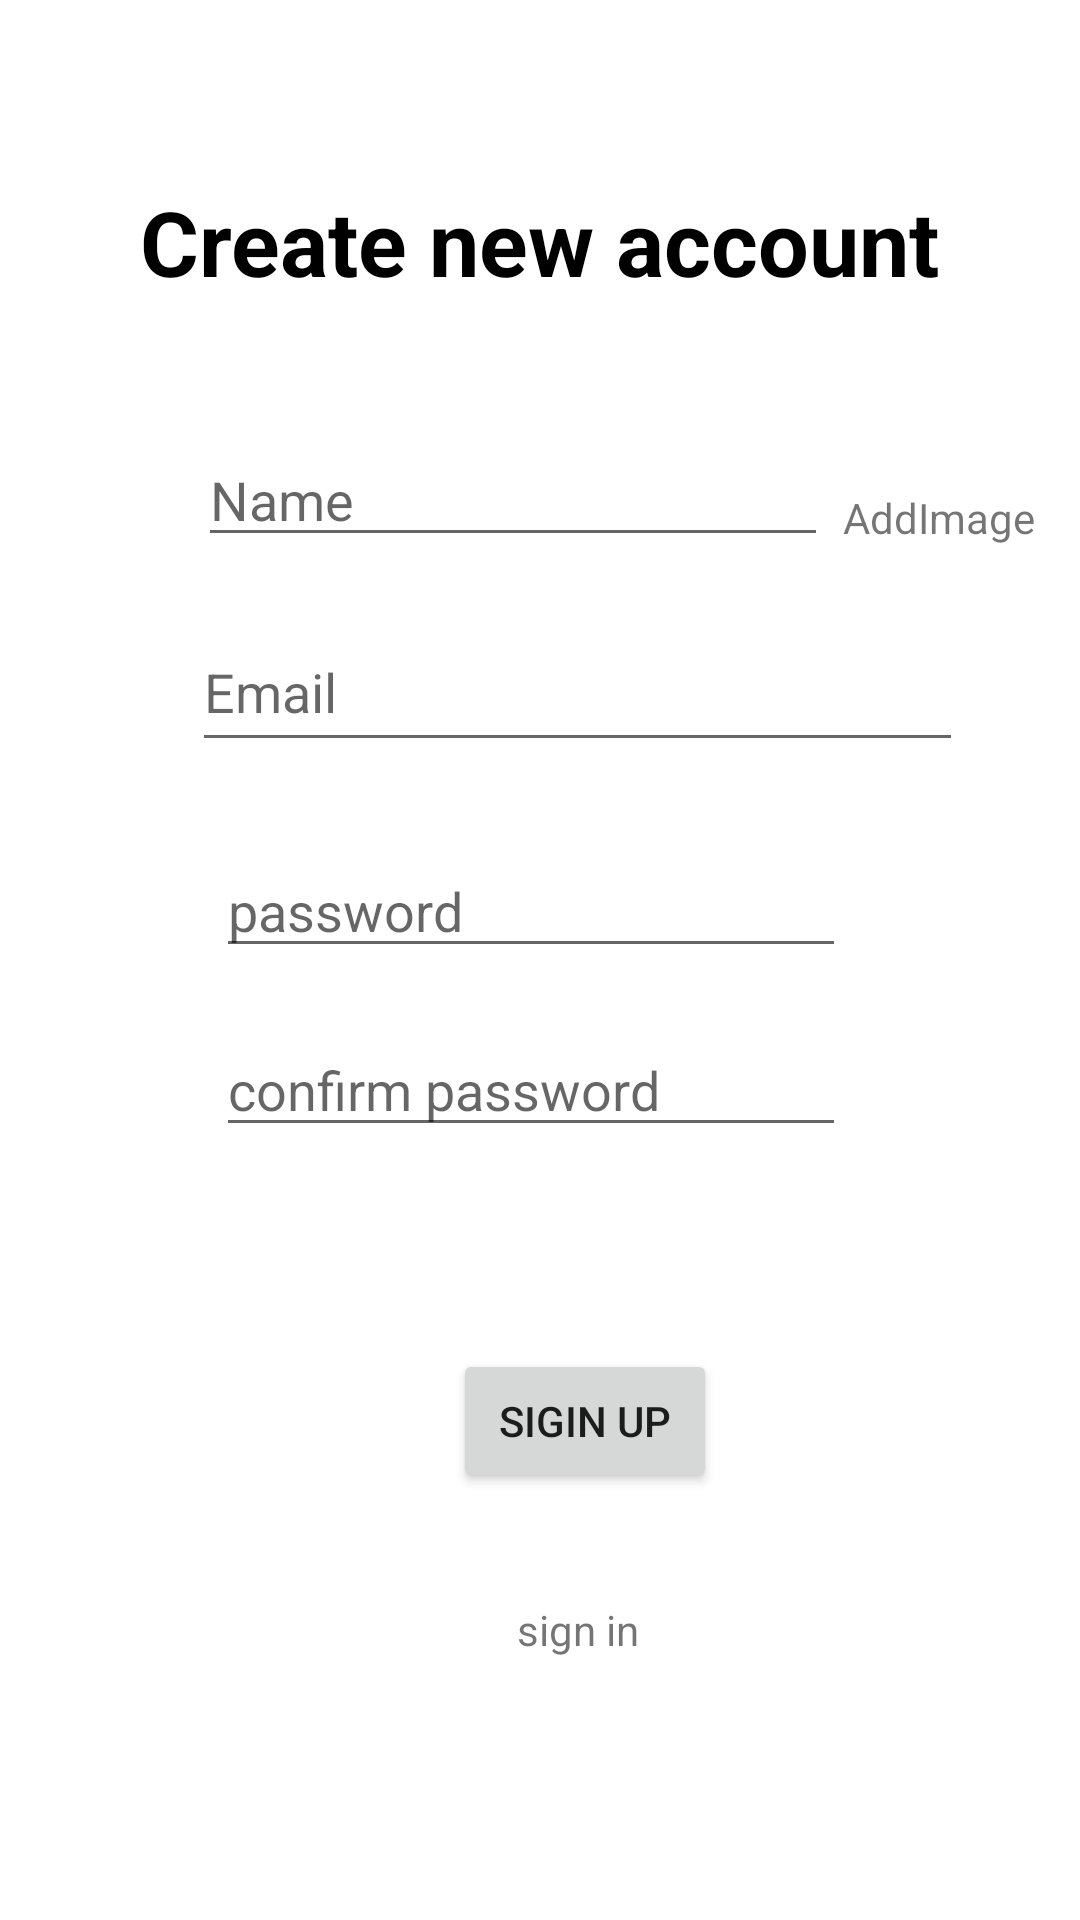

This screen was rendered from an Android layout file. Write that file and the resources it references.
<!-- AndroidManifest.xml: application theme Theme.KotlinnChappApp -->
<!-- res/layout/activity_log_in.xml -->
<?xml version="1.0" encoding="utf-8"?>
<androidx.constraintlayout.widget.ConstraintLayout xmlns:android="http://schemas.android.com/apk/res/android"
    xmlns:app="http://schemas.android.com/apk/res-auto"
    xmlns:tools="http://schemas.android.com/tools"
    android:layout_width="match_parent"
    android:layout_height="match_parent"
    tools:context=".activites.LogInActivity">

    <TextView
        android:id="@+id/textView"
        android:layout_width="wrap_content"
        android:layout_height="wrap_content"
        android:layout_marginTop="55dp"
        android:layout_marginBottom="21dp"
        android:text="Create new account"
        android:textColor="@color/black"
        android:textSize="30sp"
        android:textStyle="bold"
        app:layout_constraintBottom_toTopOf="@+id/imageView"
        app:layout_constraintEnd_toEndOf="parent"
        app:layout_constraintStart_toStartOf="parent"
        app:layout_constraintTop_toTopOf="parent" />


    <EditText
        android:id="@+id/ed_email_sign_in"
        android:layout_width="257dp"
        android:layout_height="50dp"
        android:layout_marginStart="64dp"
        android:layout_marginBottom="22dp"
        android:ems="10"
        android:hint="Email"
        android:inputType="textEmailAddress"
        app:layout_constraintBottom_toTopOf="@+id/ed_password_sign_in"
        app:layout_constraintStart_toStartOf="parent"
        app:layout_constraintTop_toBottomOf="@+id/editTextTextPersonName" />

    <EditText
        android:id="@+id/ed_password_sign_in"
        android:layout_width="wrap_content"
        android:layout_height="wrap_content"
        android:layout_marginStart="8dp"
        android:layout_marginBottom="13dp"
        android:ems="10"
        android:hint="password"
        android:inputType="textPassword"
        app:layout_constraintBottom_toTopOf="@+id/ed_re_password_sign_in"
        app:layout_constraintStart_toStartOf="@+id/ed_email_sign_in"
        app:layout_constraintTop_toBottomOf="@+id/ed_email_sign_in" />

    <EditText
        android:id="@+id/ed_re_password_sign_in"
        android:layout_width="wrap_content"
        android:layout_height="wrap_content"
        android:layout_marginBottom="62dp"
        android:ems="10"
        android:hint="confirm password"
        android:inputType="textPassword"
        app:layout_constraintBottom_toTopOf="@+id/btn_sigin_up"
        app:layout_constraintStart_toStartOf="@+id/ed_password_sign_in"
        app:layout_constraintTop_toBottomOf="@+id/ed_password_sign_in" />

    <ImageView
        android:id="@+id/imageView"
        android:layout_width="wrap_content"
        android:layout_height="wrap_content"
        android:layout_marginEnd="7dp"
        android:layout_marginBottom="12dp"
        android:src="@drawable/ic_launcher_background"
        app:layout_constraintBottom_toTopOf="@+id/editTextTextPersonName"
        app:layout_constraintEnd_toEndOf="@+id/editTextTextPersonName"
        app:layout_constraintTop_toBottomOf="@+id/textView" />

    <EditText
        android:id="@+id/editTextTextPersonName"
        android:layout_width="wrap_content"
        android:layout_height="wrap_content"
        android:layout_marginStart="2dp"
        android:layout_marginBottom="13dp"
        android:ems="10"
        android:hint="Name"
        android:inputType="textPersonName"
        app:layout_constraintBottom_toTopOf="@+id/ed_email_sign_in"
        app:layout_constraintStart_toStartOf="@+id/ed_email_sign_in"
        app:layout_constraintTop_toBottomOf="@+id/imageView" />

    <Button
        android:id="@+id/btn_sigin_up"
        android:layout_width="wrap_content"
        android:layout_height="wrap_content"
        android:layout_marginEnd="43dp"
        android:layout_marginBottom="137dp"
        android:text="sigin up"
        app:layout_constraintBottom_toBottomOf="parent"
        app:layout_constraintEnd_toEndOf="@+id/ed_re_password_sign_in"
        app:layout_constraintTop_toBottomOf="@+id/ed_re_password_sign_in" />

    <TextView
        android:id="@+id/sign_in"
        android:layout_width="wrap_content"
        android:layout_height="wrap_content"
        android:layout_marginTop="36dp"
        android:layout_marginEnd="26dp"
        android:text="sign in"
        app:layout_constraintEnd_toEndOf="@+id/btn_sigin_up"
        app:layout_constraintTop_toBottomOf="@+id/btn_sigin_up" />

    <ProgressBar
        android:id="@+id/progressBar"
        style="?android:attr/progressBarStyle"
        android:layout_width="wrap_content"
        android:layout_height="wrap_content"
        android:layout_marginEnd="25dp"
        android:layout_marginBottom="5dp"
        android:visibility="invisible"
        app:layout_constraintBottom_toTopOf="@+id/btn_sigin_up"
        app:layout_constraintEnd_toEndOf="@+id/btn_sigin_up" />

    <TextView
        android:id="@+id/textAddImage"
        android:layout_width="wrap_content"
        android:layout_height="wrap_content"
        android:layout_marginStart="12dp"
        android:layout_marginTop="36dp"
        android:text="AddImage"
        app:layout_constraintStart_toEndOf="@+id/imageView"
        app:layout_constraintTop_toTopOf="@+id/imageView" />
</androidx.constraintlayout.widget.ConstraintLayout>
<!-- resources referenced by this layout -->
<resources>
  <color name="black">#FF000000</color>
  <style name="Theme.KotlinnChappApp" parent="Theme.MaterialComponents.DayNight.NoActionBar">
          
          <item name="colorPrimary">@color/purple_500</item>
          <item name="colorPrimaryVariant">@color/purple_700</item>
          <item name="colorOnPrimary">@color/white</item>
          
          <item name="colorSecondary">@color/teal_200</item>
          <item name="colorSecondaryVariant">@color/teal_700</item>
          <item name="colorOnSecondary">@color/black</item>
          
          <item name="android:statusBarColor">?attr/colorPrimaryVariant</item>
          
      </style>
  <color name="purple_500">#FF6200EE</color>
  <color name="purple_700">#FF3700B3</color>
  <color name="white">#FFFFFFFF</color>
  <color name="teal_200">#FF03DAC5</color>
  <color name="teal_700">#FF018786</color>
</resources>
